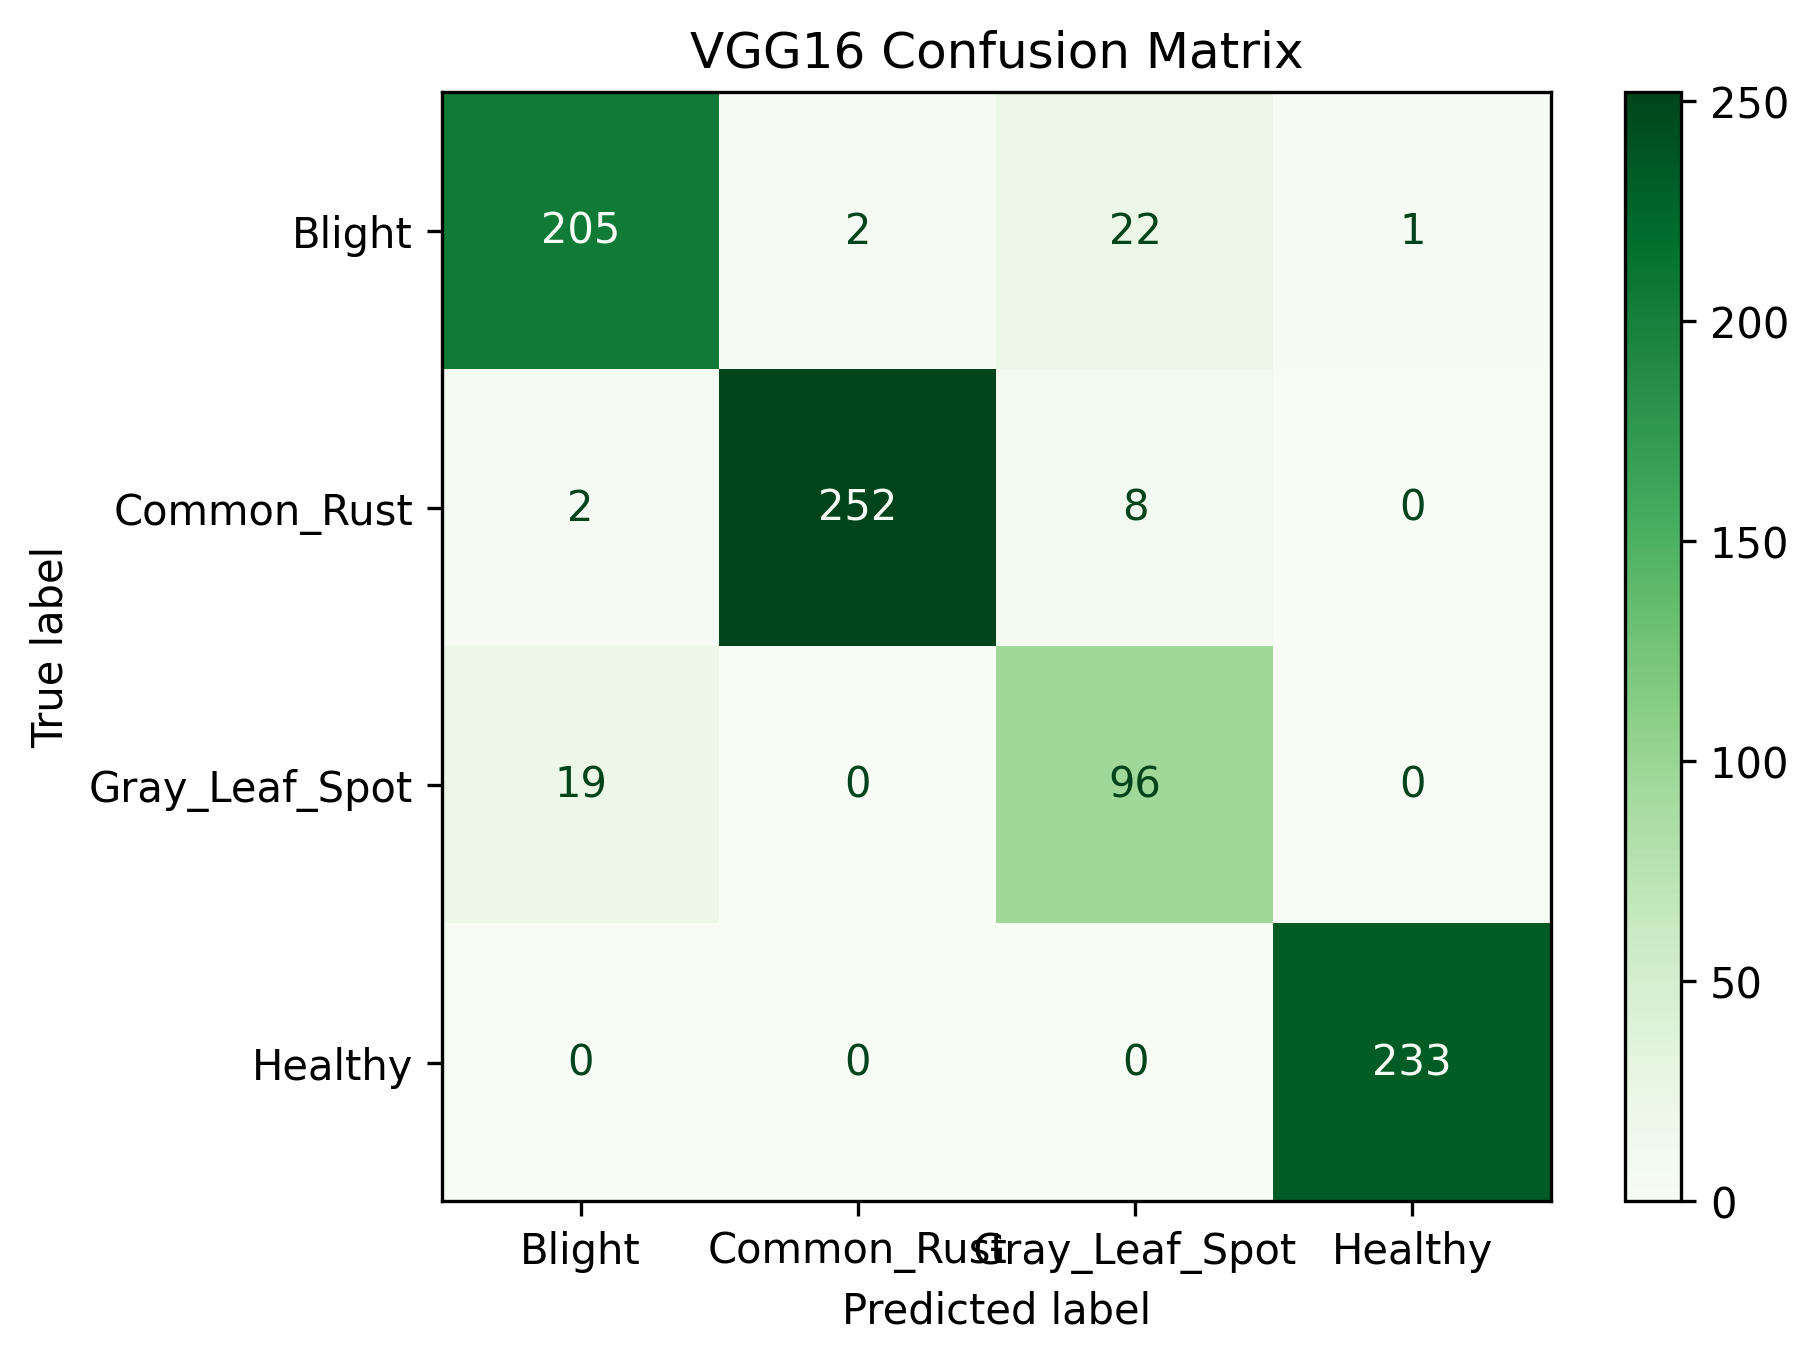

The file beside this chart, header and first rows:
, Blight, Common_Rust, Gray_Leaf_Spot, Healthy
Blight, 205, 2, 22, 1
Common_Rust, 2, 252, 8, 0
Gray_Leaf_Spot, 19, 0, 96, 0
Healthy, 0, 0, 0, 233
